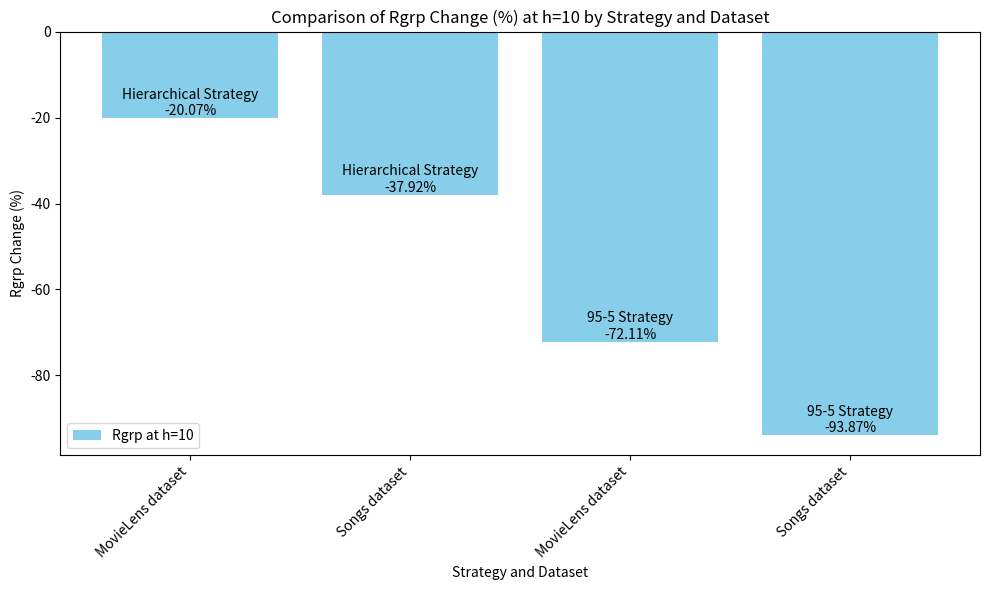

Write Python code to recreate this figure.
import matplotlib.pyplot as plt
import numpy as np

data = {
    'Hierarchical Strategy - MovieLens dataset': {'h': [0, 3, 5, 10, 15, 20], 'Rgrp': [0, -17.32, -19.00, -20.07, -22.90, -23.07], 'RMSE': [0, 0.42, 0.35, 0.30, 0.22, 0.19]},
    'Hierarchical Strategy - Songs dataset': {'h': [0, 3, 5, 10, 15, 20], 'Rgrp': [0, -22.06, -30.20, -37.92, -41.64, -43.68], 'RMSE': [0, -3.99, -4.27, -4.73, -4.88, -5.02]},
    '95-5 Strategy - MovieLens dataset': {'h': [0, 3, 5, 10, 15, 20], 'Rgrp': [0, -70.93, -71.80, -72.11, -72.59, -72.05], 'RMSE': [0, 0.49, 0.47, 0.49, 0.54, 0.51]},
    '95-5 Strategy - Songs dataset': {'h': [0, 3, 5, 10, 15, 20], 'Rgrp': [0, -84.80, -93.86, -93.87, -93.49, -93.11], 'RMSE': [0, 0.13, 0.08, 1.18, 0.81, 1.16]}
}

strategies = list(data.keys())
h_index = 3  # Index for 'h=10', which is the fourth element in the 'h' list

# Preparing data for the plot
rgrp_values = [data[strategy]['Rgrp'][h_index] for strategy in strategies]
strategy_labels = [strategy.split(' - ')[0] for strategy in strategies]  # Simplifying names
dataset_labels = [strategy.split(' - ')[1] for strategy in strategies]

# Bar plot for 'Rgrp' at 'h=10'
fig, ax = plt.subplots(figsize=(10, 6))
bar_positions = np.arange(len(strategies))

ax.bar(bar_positions, rgrp_values, color='skyblue', label='Rgrp at h=10')
ax.set_xlabel('Strategy and Dataset')
ax.set_ylabel('Rgrp Change (%)')
ax.set_title('Comparison of Rgrp Change (%) at h=10 by Strategy and Dataset')
ax.set_xticks(bar_positions)
ax.set_xticklabels(dataset_labels, rotation=45, ha='right')
ax.legend()

# Adding strategy labels above bars for clarity
for i, label in enumerate(strategy_labels):
    ax.text(i, rgrp_values[i], f'{label}\n{rgrp_values[i]:.2f}%', ha='center', va='bottom')

plt.tight_layout()
plt.show()
